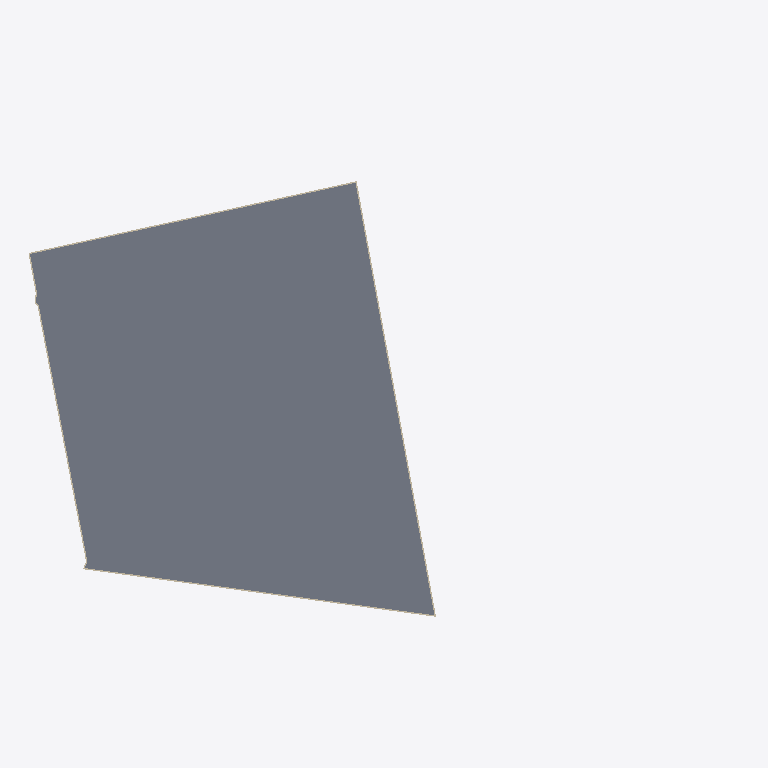
Plan cut of the same IFC building model at storey 'U-B2' (level -3.50 m, cut at -2.10 m), seen from above with north up, elements coloured by IFC class (only those large enough to see are counted): 5 walls (beige), 1 slab (grey). Cut surfaces are drawn darker.
Extent 184.1 m × 131.7 m × 96.8 m (x, y, z). Storeys (64): U-B1 at -7.00 m; U-B2 at -3.50 m; A-P1 at 0.00 m; A0-GF at 0.00 m; B-GF at 0.00 m; B2-GF at 0.00 m; B3-GF at 0.00 m; C1-GF at 0.00 m; C2-GF at 0.00 m; D-GF at 0.00 m; E-GF at 0.00 m; U-Roof at 0.00 m; B-L1 at 4.50 m; B2-L1 at 4.50 m; B3-L1 at 4.50 m; D-L1 at 4.50 m. Elements (1342): 664 IfcWindow, 202 IfcSlab, 147 IfcMember, 97 IfcWall, 83 IfcCurtainWall, 62 IfcBuildingElementProxy, 49 IfcRailing, 19 IfcPlate, 10 IfcRoof, 6 IfcCovering, 3 IfcSolarDevice.

HEADER;
FILE_DESCRIPTION(('ViewDefinition[DesignTransferView]'),'2;1');
FILE_NAME('/dev/null','2026-11-08T20:12:58+00:00',(''),(''),'IfcOpenShell 0.9.0.post1','IfcOpenShell 0.9.0.post1','Nobody');
FILE_SCHEMA(('IFC4'));
ENDSEC;
DATA;
#1=IFCPROJECT('08PeRwqq57UBAFzwEHJkvq',$,'Panorama Pankrác — existing scheme (v1)',$,$,$,$,(#10),#5);
#12=IFCSITE('2qGtA4t0nFdA2$lax9UxEz',$,'Site',$,$,#426,#421,$,$,$,$,$,$,$);
#430=IFCBUILDING('3IWMXTyUDARRx6GG2qyT25',$,'Diagrid tower (T2)','Residential / hotel tower',$,$,$,$,$,$,$,$);
#38593=IFCBUILDING('0z3mG_aLf5wAdUf7vKnqt9',$,'Diagrid tower podium + courtyard link','Lobby / restaurant',$,$,$,$,$,$,$,$);
#40422=IFCBUILDING('1ctOoWMmrEteoIEEHxmYmh',$,'Green tower (E residential tower)','Residential',$,$,$,$,$,$,$,$);
#103936=IFCBUILDING('3fvBE1zD59AQcw1_3GZMPa',$,'Terraced block (E)','Residential',$,$,$,$,$,$,$,$);
#122785=IFCBUILDING('3IP9tKIXb7QuA$gG69dq5A',$,'Podium north (E)','Residential',$,$,$,$,$,$,$,$);
#130623=IFCBUILDING('2V1SxE98vFfBh3XFXLrAhL',$,'Front slab — west head (T5)','Hotel / office',$,$,$,$,$,$,$,$);
#149069=IFCBUILDING('3U_0OdXEH8P9lEHksMJp2m',$,'Front slab — wing (T5)','Hotel / office',$,$,$,$,$,$,$,$);
#179229=IFCBUILDING('3Tm2yiVoPBcRVgs5y1lgiz',$,'Butterfly office (T1 bow-tie)','Office',$,$,$,$,$,$,$,$);
#199257=IFCBUILDING('2W9b58DT16lu97CPs4f3_j',$,'Existing corner office (parcel 1133/12)','Office (existing, kept)',$,$,$,$,$,$,$,$);
#222736=IFCBUILDING('3SLwCrgirFshB8NyewlFZU',$,'Underground parking','Parking / technical',$,$,$,$,$,$,$,$);
#437=IFCBUILDINGSTOREY('3tBxYEVe19RhzN2$Lbl6JZ',$,'A-P1',$,$,#448,$,$,$,0.0);
#1620=IFCBUILDINGSTOREY('3An897Tx1EJP7rHfKqCjhx',$,'A-P2',$,$,#1630,$,$,$,5.0);
#2796=IFCBUILDINGSTOREY('2JufzRrP97ZvoE7bjb1J_p',$,'A-L3',$,$,#2806,$,$,$,9.0);
#4067=IFCBUILDINGSTOREY('0laFqHybvBH8_wG9tL_el6',$,'A-L4',$,$,#4077,$,$,$,12.2417);
#5334=IFCBUILDINGSTOREY('18K4639rPEsh2q1NdF6Ndd',$,'A-L5',$,$,#5344,$,$,$,15.4834);
#6601=IFCBUILDINGSTOREY('36s1EHJIX0IAqZB2$eX6H0',$,'A-L6',$,$,#6611,$,$,$,18.7251);
#7868=IFCBUILDINGSTOREY('332fg$ZXzCbQcBWilJdfEO',$,'A-L7',$,$,#7878,$,$,$,21.9668);
#9135=IFCBUILDINGSTOREY('1wVfdnzJP6huLQaloTujLT',$,'A-L8',$,$,#9145,$,$,$,25.2085);
#10402=IFCBUILDINGSTOREY('0qxPtGJ2128xq10cdwMysG',$,'A-L9',$,$,#10412,$,$,$,28.4502);
#11669=IFCBUILDINGSTOREY('1jDl6YIGD8EOwTCyxLAngG',$,'A-L10',$,$,#11679,$,$,$,31.6919);
#12936=IFCBUILDINGSTOREY('2Tz9xLBk97A9TY3WWfj7AF',$,'A-L11',$,$,#12946,$,$,$,34.9336);
#14203=IFCBUILDINGSTOREY('0Be_8KMHv0FRIwwqr_Yjb7',$,'A-L12',$,$,#14213,$,$,$,38.1753);
#15470=IFCBUILDINGSTOREY('1mOdOHrMz2Lf_RSxfSHmbM',$,'A-L13',$,$,#15480,$,$,$,41.417);
#16737=IFCBUILDINGSTOREY('3LQoNr43b6jAQyevvwegUe',$,'A-L14',$,$,#16747,$,$,$,44.6587);
#18004=IFCBUILDINGSTOREY('30k2cAp4jDZAj9umY4saNQ',$,'A-L15',$,$,#18014,$,$,$,47.9004);
#19271=IFCBUILDINGSTOREY('3DGYXB5on7afGTowDoXbM8',$,'A-L16',$,$,#19281,$,$,$,51.1421);
#20538=IFCBUILDINGSTOREY('21jX7gqIvEpuflX3IWHtsz',$,'A-L17',$,$,#20548,$,$,$,54.3838);
#21805=IFCBUILDINGSTOREY('1xhsb$OETF6RnWuqsB1s4N',$,'A-L18',$,$,#21815,$,$,$,57.6255);
#23072=IFCBUILDINGSTOREY('1tSUN8pLrBHhdWRx7xZP49',$,'A-L19',$,$,#23082,$,$,$,60.8672);
#24339=IFCBUILDINGSTOREY('1COnp7I51CagqTrWuSjzr_',$,'A-L20',$,$,#24349,$,$,$,64.1089);
#25606=IFCBUILDINGSTOREY('1WB1RYOgP2aRxXdmLTRHUz',$,'A-L21',$,$,#25616,$,$,$,67.3506);
#26873=IFCBUILDINGSTOREY('1dyrrcgkX4PBeMtLL0ELW9',$,'A-L22',$,$,#26883,$,$,$,70.5923);
#28140=IFCBUILDINGSTOREY('1lXrW2FmP8CRrn_mGIil$k',$,'A-L23',$,$,#28150,$,$,$,73.834);
#29407=IFCBUILDINGSTOREY('13lwRpkl55APJdIJVJvn7P',$,'A-L24',$,$,#29417,$,$,$,77.0757);
#30674=IFCBUILDINGSTOREY('2wV64i_Xb3UAAVjYJOG0pq',$,'A-L25',$,$,#30684,$,$,$,80.3174);
#31941=IFCBUILDINGSTOREY('1B_qeZBQX6i92R8j_KPel9',$,'A-L26',$,$,#31951,$,$,$,83.5591);
#38075=IFCBUILDINGSTOREY('3Vcon8wEfCrgfmgZmtdGT1',$,'A-Roof',$,$,#38085,$,$,$,86.8008);
#38599=IFCBUILDINGSTOREY('0jM$SfyozF3gOFWmnehk2G',$,'A0-GF',$,$,#38610,$,$,$,0.0);
#40241=IFCBUILDINGSTOREY('1HpnFUEE1CkPZ7kfhNoca4',$,'A0-Roof',$,$,#40251,$,$,$,5.0);
#40428=IFCBUILDINGSTOREY('2BhnYOGH57$uB52Nesas87',$,'B-GF',$,$,#40439,$,$,$,0.0);
#41677=IFCBUILDINGSTOREY('0M_1N7PtT57PNRc4rkNRgn',$,'B-L1',$,$,#41687,$,$,$,4.5);
#44048=IFCBUILDINGSTOREY('3rXRPkkVPFxwXtMYzNhSTc',$,'B-L2',$,$,#44058,$,$,$,7.5048);
#46419=IFCBUILDINGSTOREY('3SBSRdw2H3KxNXRf1K$HR1',$,'B-L3',$,$,#46429,$,$,$,10.5096);
#48790=IFCBUILDINGSTOREY('265eh3Q457ig9PxpZ2T5lC',$,'B-L4',$,$,#48800,$,$,$,13.5144);
#51161=IFCBUILDINGSTOREY('3CXTeTqFv7KR7kvUDJ9zIG',$,'B-L5',$,$,#51171,$,$,$,16.5192);
#53532=IFCBUILDINGSTOREY('14Q2xvDp131g1xIPoybJXO',$,'B-L6',$,$,#53542,$,$,$,19.524);
#56819=IFCBUILDINGSTOREY('244HVZSzT7gv6o433HtI9_',$,'B-L7',$,$,#56829,$,$,$,22.5288);
#59925=IFCBUILDINGSTOREY('1xsvnTEM9BG8ScEmusrPXq',$,'B-L8',$,$,#59935,$,$,$,25.5336);
#63061=IFCBUILDINGSTOREY('08RWE16G5EWe8b4lekm_Vb',$,'B-L9',$,$,#63071,$,$,$,28.5384);
#66167=IFCBUILDINGSTOREY('2RIlSXQPrAAvNkG1jCpx8w',$,'B-L10',$,$,#66177,$,$,$,31.5432);
#69303=IFCBUILDINGSTOREY('3rZ$dI3z9619F_Kx0gwWzJ',$,'B-L11',$,$,#69313,$,$,$,34.548);
#72409=IFCBUILDINGSTOREY('036K7PCF947hnKthBa42G8',$,'B-L12',$,$,#72419,$,$,$,37.5528);
#75545=IFCBUILDINGSTOREY('0ucvWo4Ej268ayRs97LZuz',$,'B-L13',$,$,#75555,$,$,$,40.5576);
#78651=IFCBUILDINGSTOREY('3cCewS8vj4ehRqME_dbmVi',$,'B-L14',$,$,#78661,$,$,$,43.5624);
#81787=IFCBUILDINGSTOREY('20kxSQcYLDJQTbKr0VsTyr',$,'B-L15',$,$,#81797,$,$,$,46.5672);
#84893=IFCBUILDINGSTOREY('1LjvwzAXf9aPX8XEGUDELJ',$,'B-L16',$,$,#84903,$,$,$,49.572);
#88029=IFCBUILDINGSTOREY('3KYtwKjx94Mf0W0llHZccB',$,'B-L17',$,$,#88039,$,$,$,52.5768);
#91135=IFCBUILDINGSTOREY('30JnC5vvjAtg3XHiQvkrsx',$,'B-L18',$,$,#91145,$,$,$,55.5816);
#94271=IFCBUILDINGSTOREY('34f2ZbAhX3bfMZkMxr9f_z',$,'B-L19',$,$,#94281,$,$,$,58.5864);
#97377=IFCBUILDINGSTOREY('3gw05BuAf8hh2NLqKzmLg4',$,'B-L20',$,$,#97387,$,$,$,61.5912);
#100513=IFCBUILDINGSTOREY('2qbB64loPCNO4NCNY15q7s',$,'B-L21',$,$,#100523,$,$,$,64.596);
#103619=IFCBUILDINGSTOREY('17uoiq$BL6ZPLWqap5sgAz',$,'B-Roof',$,$,#103629,$,$,$,67.6008);
#103942=IFCBUILDINGSTOREY('2pTslLZLz6WhgEwTIGVZ7v',$,'B2-GF',$,$,#103953,$,$,$,0.0);
#105687=IFCBUILDINGSTOREY('3J9gH5ZKf2YuuWVbN7bdzz',$,'B2-L1',$,$,#105697,$,$,$,4.5);
#108217=IFCBUILDINGSTOREY('3XVRXK3w52a9PV9RRiDsXL',$,'B2-L2',$,$,#108227,$,$,$,7.5286);
#110709=IFCBUILDINGSTOREY('39HvK_kw959OKybcVshhVs',$,'B2-L3',$,$,#110719,$,$,$,10.5572);
#113155=IFCBUILDINGSTOREY('0AyE9ttxv9bPg_X$l0XLlT',$,'B2-L4',$,$,#113165,$,$,$,13.5858);
#115561=IFCBUILDINGSTOREY('1kgXO4MD13sfE1qPhqKfgu',$,'B2-L5',$,$,#115571,$,$,$,16.6144);
#117911=IFCBUILDINGSTOREY('38APAbEwD9zgPuNsPgIfFm',$,'B2-L6',$,$,#117921,$,$,$,19.643);
#120223=IFCBUILDINGSTOREY('2d90Wll7D6YvprdzkaZF42',$,'B2-L7',$,$,#120233,$,$,$,22.6716);
#122501=IFCBUILDINGSTOREY('12YsiIkXHEi9OjtPXYFgo0',$,'B2-Roof',$,$,#122511,$,$,$,25.7002);
#122791=IFCBUILDINGSTOREY('2jFaUQlJP3eOBFYnS5eaea',$,'B3-GF',$,$,#122802,$,$,$,0.0);
#123704=IFCBUILDINGSTOREY('3AmET1IZb4xxxlPDqOxPAl',$,'B3-L1',$,$,#123714,$,$,$,4.5);
#125403=IFCBUILDINGSTOREY('3K3k6oiN9D5Bwkb9EJmtyp',$,'B3-L2',$,$,#125413,$,$,$,7.875);
#223052=IFCSLAB('0jRKG4sLX9$B7rFvMLoTX5',$,'U-B2 slab',$,$,#223065,#223054,$,.FLOOR.);
#223236=IFCWALL('2qh$SQYUzD7R_dG5fJM8tV',$,'U-B2 ext wall 6',$,$,#223248,#223238,$,.SOLIDWALL.);
#223211=IFCWALL('1_6l660GjDzOvTI6ei$IBR',$,'U-B2 ext wall 5',$,$,#223223,#223213,$,.SOLIDWALL.);
#223261=IFCWALL('1uW5JzPf51$erOlHX6kQeC',$,'U-B2 ext wall 7',$,$,#223273,#223263,$,.SOLIDWALL.);
#223161=IFCWALL('0TW5xAH9DCwBuoX7DVGpMC',$,'U-B2 ext wall 3',$,$,#223173,#223163,$,.SOLIDWALL.);
#223286=IFCWALL('1QhvxFc8T90fHiFhtw9gei',$,'U-B2 ext wall 8',$,$,#223298,#223288,$,.SOLIDWALL.);
ENDSEC;
